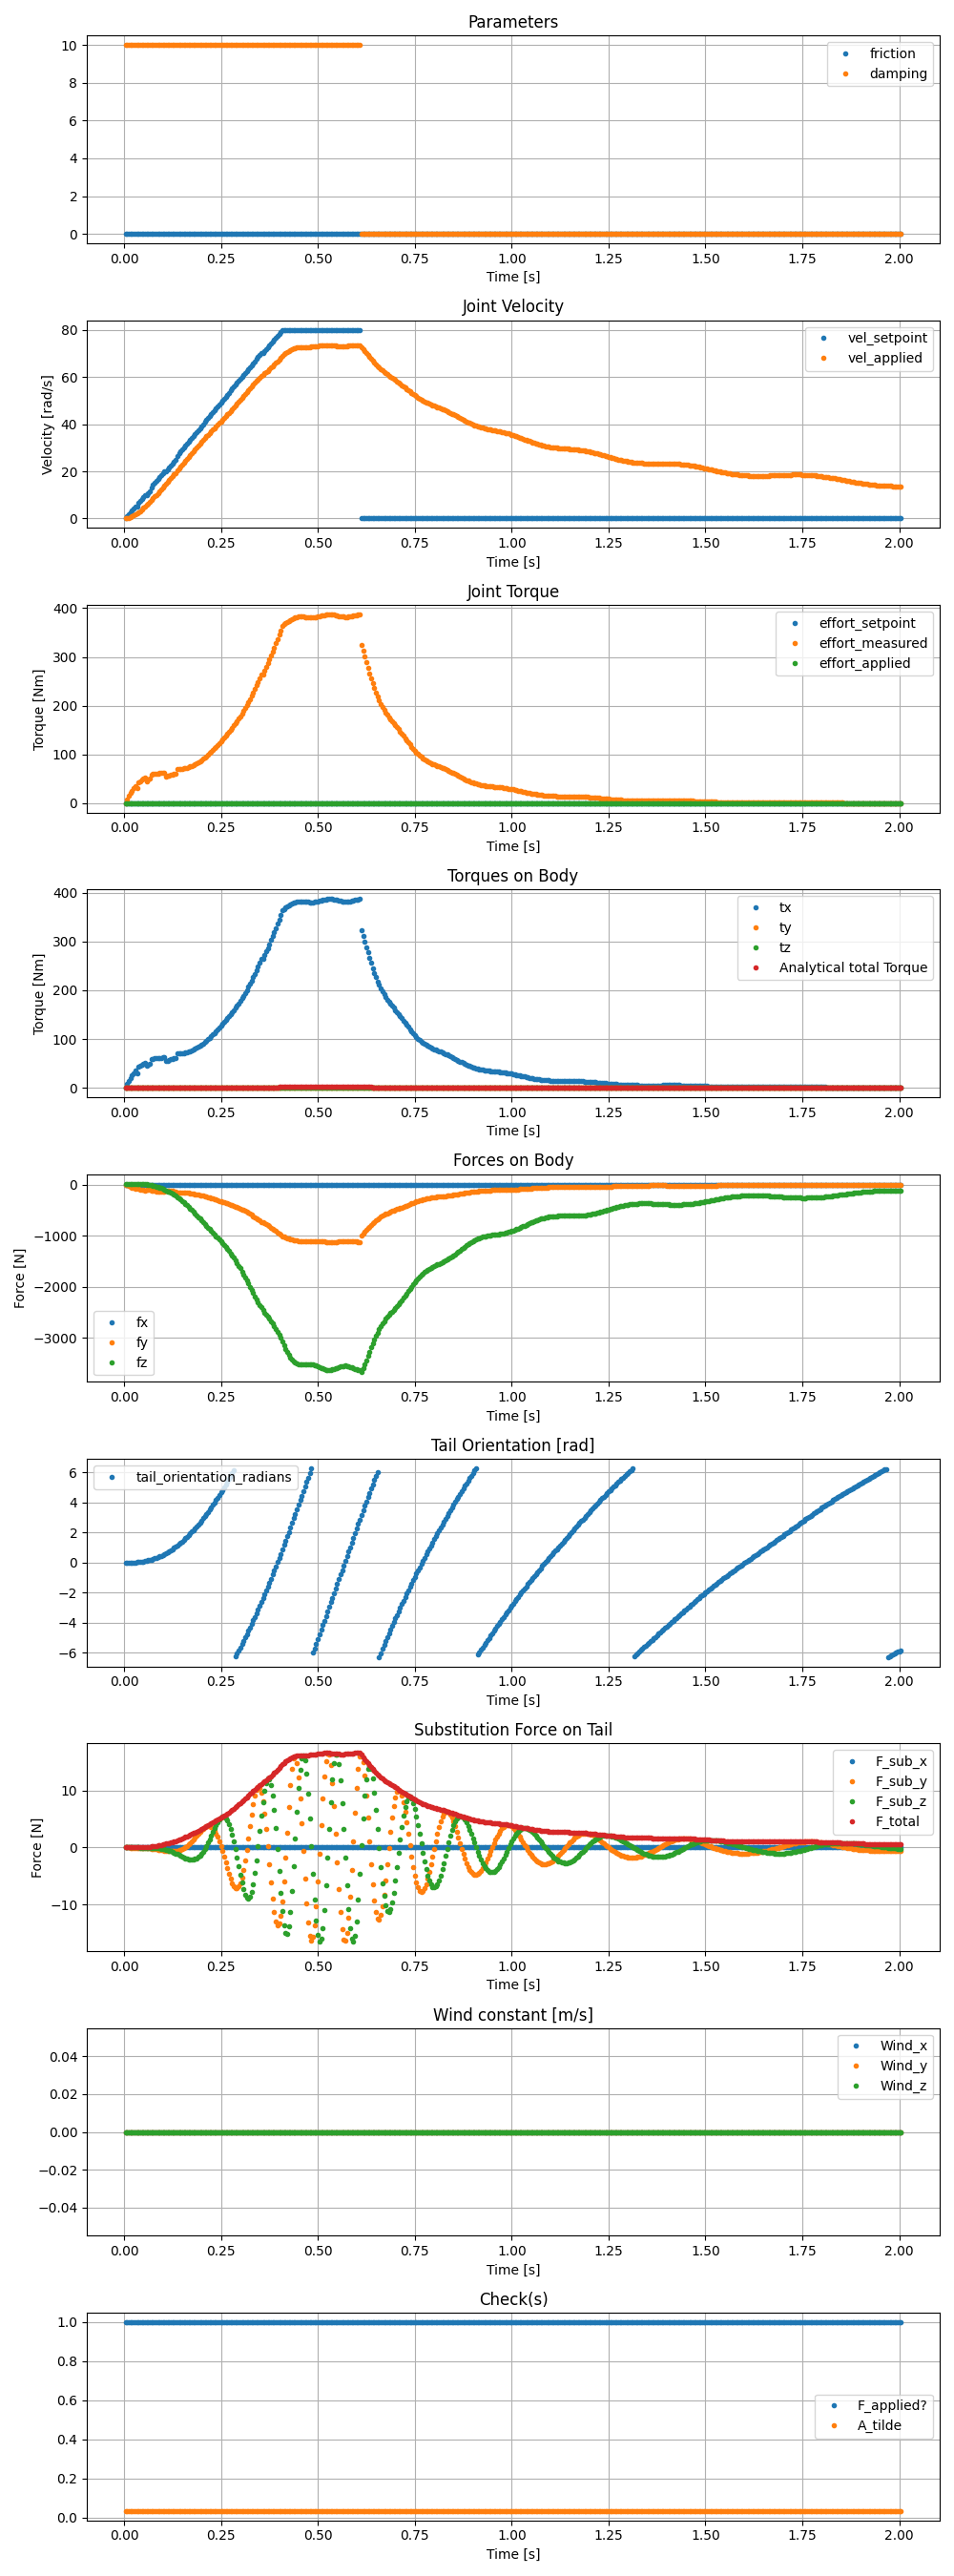

The table this chart was drawn from, first rows:
time_seconds, tail_orientation_radians, tail_velocity, Analytical total Torque, e_F_x, e_F_y, e_F_z, F_sub_x, F_sub_y, F_sub_z, F_total, F_applied?, A_tilde, Wind_x, Wind_y, Wind_z, friction, damping, vel_setpoint, vel_applied, effort_setpoint, effort_applied, effort_measured, fx
0.004167, tensor([[-5.7676e-17]], device='cuda:0'), tensor([[0.]], device='cuda:0'), tensor(0.), tensor(nan, device='cuda:0'), tensor(nan, device='cuda:0'), tensor(nan, device='cuda:0'), tensor(-0., device='cuda:0'), tensor(-0., device='cuda:0'), tensor(-0., device='cuda:0'), tensor(0., device='cuda:0'), True, 0.03483, tensor(0., device='cuda:0'), tensor(0., device='cuda:0'), tensor(0., device='cuda:0'), 0.02, 10.0, 0.0, 0.0, 0.0, 0.0, 3.799357717326757e-09, tensor(0., device='cuda:0')
0.008333, tensor([[0.0002]], device='cuda:0'), tensor([[0.0946]], device='cuda:0'), tensor(2.3974e-06), tensor(0., device='cuda:0'), tensor(-1.0000, device='cuda:0'), tensor(-0.0002, device='cuda:0'), tensor(0., device='cuda:0'), tensor(-2.7399e-05, device='cuda:0'), tensor(-5.6366e-09, device='cuda:0'), tensor(2.7399e-05, device='cuda:0'), True, 0.03483, tensor(0., device='cuda:0'), tensor(0., device='cuda:0'), tensor(0., device='cuda:0'), 0.02, 10.0, 0.8333, 0.09456, 0.0, 0.0, 7.44, tensor(0., device='cuda:0')
0.0125, tensor([[0.0010]], device='cuda:0'), tensor([[0.2770]], device='cuda:0'), tensor(2.0571e-05), tensor(0., device='cuda:0'), tensor(-1.0000, device='cuda:0'), tensor(-0.0010, device='cuda:0'), tensor(0., device='cuda:0'), tensor(-0.0002, device='cuda:0'), tensor(-2.3581e-07, device='cuda:0'), tensor(0.0002, device='cuda:0'), True, 0.03483, tensor(0., device='cuda:0'), tensor(0., device='cuda:0'), tensor(0., device='cuda:0'), 0.02, 10.0, 1.667, 0.277, 0.0, 0.0, 14.35, tensor(0., device='cuda:0')
0.01667, tensor([[0.0027]], device='cuda:0'), tensor([[0.5370]], device='cuda:0'), tensor(7.7318e-05), tensor(0., device='cuda:0'), tensor(-1.0000, device='cuda:0'), tensor(-0.0027, device='cuda:0'), tensor(0., device='cuda:0'), tensor(-0.0009, device='cuda:0'), tensor(-2.4110e-06, device='cuda:0'), tensor(0.0009, device='cuda:0'), True, 0.03482, tensor(0., device='cuda:0'), tensor(0., device='cuda:0'), tensor(0., device='cuda:0'), 0.02, 10.0, 2.5, 0.537, 0.0, 0.0, 20.45, tensor(0., device='cuda:0')
0.02083, tensor([[0.0057]], device='cuda:0'), tensor([[0.8654]], device='cuda:0'), tensor(0.0002), tensor(0., device='cuda:0'), tensor(-1.0000, device='cuda:0'), tensor(-0.0057, device='cuda:0'), tensor(0., device='cuda:0'), tensor(-0.0023, device='cuda:0'), tensor(-1.3050e-05, device='cuda:0'), tensor(0.0023, device='cuda:0'), True, 0.03483, tensor(0., device='cuda:0'), tensor(0., device='cuda:0'), tensor(0., device='cuda:0'), 0.02, 10.0, 3.333, 0.8654, 0.0, 0.0, 25.81, tensor(0., device='cuda:0')
0.025, tensor([[0.0101]], device='cuda:0'), tensor([[1.2543]], device='cuda:0'), tensor(0.0004), tensor(0., device='cuda:0'), tensor(-0.9999, device='cuda:0'), tensor(-0.0101, device='cuda:0'), tensor(0., device='cuda:0'), tensor(-0.0048, device='cuda:0'), tensor(-4.8916e-05, device='cuda:0'), tensor(0.0048, device='cuda:0'), True, 0.03483, tensor(0., device='cuda:0'), tensor(0., device='cuda:0'), tensor(0., device='cuda:0'), 0.02, 10.0, 4.167, 1.254, 0.0, 0.0, 30.54, tensor(0., device='cuda:0')
0.02917, tensor([[0.0163]], device='cuda:0'), tensor([[1.6966]], device='cuda:0'), tensor(0.0008), tensor(0., device='cuda:0'), tensor(-0.9999, device='cuda:0'), tensor(-0.0163, device='cuda:0'), tensor(0., device='cuda:0'), tensor(-0.0088, device='cuda:0'), tensor(-0.0001, device='cuda:0'), tensor(0.0088, device='cuda:0'), True, 0.03483, tensor(0., device='cuda:0'), tensor(0., device='cuda:0'), tensor(0., device='cuda:0'), 0.02, 10.0, 5.0, 1.697, 0.0, 0.0, 34.7, tensor(0., device='cuda:0')
0.03333, tensor([[0.0243]], device='cuda:0'), tensor([[2.0870]], device='cuda:0'), tensor(0.0012), tensor(0., device='cuda:0'), tensor(-0.9997, device='cuda:0'), tensor(-0.0243, device='cuda:0'), tensor(0., device='cuda:0'), tensor(-0.0133, device='cuda:0'), tensor(-0.0003, device='cuda:0'), tensor(0.0133, device='cuda:0'), True, 0.03483, tensor(0., device='cuda:0'), tensor(0., device='cuda:0'), tensor(0., device='cuda:0'), 0.02, 10.0, 5.0, 2.087, 0.0, 0.0, 30.56, tensor(0., device='cuda:0')
0.0375, tensor([[0.0342]], device='cuda:0'), tensor([[2.6302]], device='cuda:0'), tensor(0.0019), tensor(0., device='cuda:0'), tensor(-0.9994, device='cuda:0'), tensor(-0.0342, device='cuda:0'), tensor(0., device='cuda:0'), tensor(-0.0212, device='cuda:0'), tensor(-0.0007, device='cuda:0'), tensor(0.0212, device='cuda:0'), True, 0.03482, tensor(0., device='cuda:0'), tensor(0., device='cuda:0'), tensor(0., device='cuda:0'), 0.02, 10.0, 6.667, 2.63, 0.0, 0.0, 42.53, tensor(0., device='cuda:0')
0.04167, tensor([[0.0464]], device='cuda:0'), tensor([[3.2092]], device='cuda:0'), tensor(0.0028), tensor(0., device='cuda:0'), tensor(-0.9989, device='cuda:0'), tensor(-0.0464, device='cuda:0'), tensor(0., device='cuda:0'), tensor(-0.0315, device='cuda:0'), tensor(-0.0015, device='cuda:0'), tensor(0.0316, device='cuda:0'), True, 0.03482, tensor(0., device='cuda:0'), tensor(0., device='cuda:0'), tensor(0., device='cuda:0'), 0.02, 10.0, 7.5, 3.209, 0.0, 0.0, 45.26, tensor(0., device='cuda:0')
0.04583, tensor([[0.0611]], device='cuda:0'), tensor([[3.8201]], device='cuda:0'), tensor(0.0039), tensor(0., device='cuda:0'), tensor(-0.9981, device='cuda:0'), tensor(-0.0611, device='cuda:0'), tensor(0., device='cuda:0'), tensor(-0.0446, device='cuda:0'), tensor(-0.0027, device='cuda:0'), tensor(0.0447, device='cuda:0'), True, 0.03483, tensor(0., device='cuda:0'), tensor(0., device='cuda:0'), tensor(0., device='cuda:0'), 0.02, 10.0, 8.333, 3.82, 0.0, 0.0, 47.68, tensor(0., device='cuda:0')
0.05, tensor([[0.0784]], device='cuda:0'), tensor([[4.4594]], device='cuda:0'), tensor(0.0053), tensor(0., device='cuda:0'), tensor(-0.9969, device='cuda:0'), tensor(-0.0784, device='cuda:0'), tensor(0., device='cuda:0'), tensor(-0.0608, device='cuda:0'), tensor(-0.0048, device='cuda:0'), tensor(0.0609, device='cuda:0'), True, 0.03482, tensor(0., device='cuda:0'), tensor(0., device='cuda:0'), tensor(0., device='cuda:0'), 0.02, 10.0, 9.167, 4.459, 0.0, 0.0, 49.82, tensor(0., device='cuda:0')
0.05417, tensor([[0.0985]], device='cuda:0'), tensor([[5.1241]], device='cuda:0'), tensor(0.0070), tensor(0., device='cuda:0'), tensor(-0.9952, device='cuda:0'), tensor(-0.0983, device='cuda:0'), tensor(0., device='cuda:0'), tensor(-0.0801, device='cuda:0'), tensor(-0.0079, device='cuda:0'), tensor(0.0805, device='cuda:0'), True, 0.03483, tensor(0., device='cuda:0'), tensor(0., device='cuda:0'), tensor(0., device='cuda:0'), 0.02, 10.0, 10.0, 5.124, 0.0, 0.0, 51.71, tensor(0., device='cuda:0')
0.05833, tensor([[0.1212]], device='cuda:0'), tensor([[5.7125]], device='cuda:0'), tensor(0.0087), tensor(0., device='cuda:0'), tensor(-0.9927, device='cuda:0'), tensor(-0.1209, device='cuda:0'), tensor(0., device='cuda:0'), tensor(-0.0993, device='cuda:0'), tensor(-0.0121, device='cuda:0'), tensor(0.1000, device='cuda:0'), True, 0.03482, tensor(0., device='cuda:0'), tensor(0., device='cuda:0'), tensor(0., device='cuda:0'), 0.02, 10.0, 10.0, 5.712, 0.0, 0.0, 45.57, tensor(0., device='cuda:0')
0.0625, tensor([[0.1463]], device='cuda:0'), tensor([[6.3313]], device='cuda:0'), tensor(0.0107), tensor(0., device='cuda:0'), tensor(-0.9893, device='cuda:0'), tensor(-0.1458, device='cuda:0'), tensor(0., device='cuda:0'), tensor(-0.1215, device='cuda:0'), tensor(-0.0179, device='cuda:0'), tensor(0.1228, device='cuda:0'), True, 0.03482, tensor(0., device='cuda:0'), tensor(0., device='cuda:0'), tensor(0., device='cuda:0'), 0.02, 10.0, 10.83, 6.331, 0.0, 0.0, 47.84, tensor(0., device='cuda:0')
0.06667, tensor([[0.1742]], device='cuda:0'), tensor([[6.9764]], device='cuda:0'), tensor(0.0131), tensor(0., device='cuda:0'), tensor(-0.9849, device='cuda:0'), tensor(-0.1733, device='cuda:0'), tensor(0., device='cuda:0'), tensor(-0.1469, device='cuda:0'), tensor(-0.0258, device='cuda:0'), tensor(0.1491, device='cuda:0'), True, 0.03483, tensor(0., device='cuda:0'), tensor(0., device='cuda:0'), tensor(0., device='cuda:0'), 0.02, 10.0, 11.67, 6.976, 0.0, 0.0, 49.78, tensor(0., device='cuda:0')
0.07083, tensor([[0.2049]], device='cuda:0'), tensor([[7.7440]], device='cuda:0'), tensor(0.0161), tensor(0., device='cuda:0'), tensor(-0.9791, device='cuda:0'), tensor(-0.2035, device='cuda:0'), tensor(0., device='cuda:0'), tensor(-0.1799, device='cuda:0'), tensor(-0.0374, device='cuda:0'), tensor(0.1838, device='cuda:0'), True, 0.03482, tensor(0., device='cuda:0'), tensor(0., device='cuda:0'), tensor(0., device='cuda:0'), 0.02, 10.0, 13.33, 7.744, 0.0, 0.0, 59.28, tensor(0., device='cuda:0')
0.075, tensor([[0.2389]], device='cuda:0'), tensor([[8.5199]], device='cuda:0'), tensor(0.0195), tensor(0., device='cuda:0'), tensor(-0.9716, device='cuda:0'), tensor(-0.2367, device='cuda:0'), tensor(0., device='cuda:0'), tensor(-0.2161, device='cuda:0'), tensor(-0.0526, device='cuda:0'), tensor(0.2224, device='cuda:0'), True, 0.03482, tensor(0., device='cuda:0'), tensor(0., device='cuda:0'), tensor(0., device='cuda:0'), 0.02, 10.0, 14.17, 8.52, 0.0, 0.0, 59.82, tensor(0., device='cuda:0')
0.07917, tensor([[0.2762]], device='cuda:0'), tensor([[9.3033]], device='cuda:0'), tensor(0.0232), tensor(0., device='cuda:0'), tensor(-0.9621, device='cuda:0'), tensor(-0.2727, device='cuda:0'), tensor(0., device='cuda:0'), tensor(-0.2552, device='cuda:0'), tensor(-0.0723, device='cuda:0'), tensor(0.2652, device='cuda:0'), True, 0.03482, tensor(0., device='cuda:0'), tensor(0., device='cuda:0'), tensor(0., device='cuda:0'), 0.02, 10.0, 15.0, 9.303, 0.0, 0.0, 60.29, tensor(0., device='cuda:0')
0.08333, tensor([[0.3168]], device='cuda:0'), tensor([[10.0933]], device='cuda:0'), tensor(0.0273), tensor(0., device='cuda:0'), tensor(-0.9503, device='cuda:0'), tensor(-0.3115, device='cuda:0'), tensor(0., device='cuda:0'), tensor(-0.2966, device='cuda:0'), tensor(-0.0972, device='cuda:0'), tensor(0.3122, device='cuda:0'), True, 0.03482, tensor(0., device='cuda:0'), tensor(0., device='cuda:0'), tensor(0., device='cuda:0'), 0.02, 10.0, 15.83, 10.09, 0.0, 0.0, 60.71, tensor(0., device='cuda:0')
0.0875, tensor([[0.3606]], device='cuda:0'), tensor([[10.8890]], device='cuda:0'), tensor(0.0318), tensor(0., device='cuda:0'), tensor(-0.9357, device='cuda:0'), tensor(-0.3528, device='cuda:0'), tensor(0., device='cuda:0'), tensor(-0.3400, device='cuda:0'), tensor(-0.1282, device='cuda:0'), tensor(0.3633, device='cuda:0'), True, 0.03482, tensor(0., device='cuda:0'), tensor(0., device='cuda:0'), tensor(0., device='cuda:0'), 0.02, 10.0, 16.67, 10.89, 0.0, 0.0, 61.07, tensor(0., device='cuda:0')
0.09167, tensor([[0.4078]], device='cuda:0'), tensor([[11.6898]], device='cuda:0'), tensor(0.0366), tensor(0., device='cuda:0'), tensor(-0.9180, device='cuda:0'), tensor(-0.3966, device='cuda:0'), tensor(0., device='cuda:0'), tensor(-0.3844, device='cuda:0'), tensor(-0.1661, device='cuda:0'), tensor(0.4187, device='cuda:0'), True, 0.03482, tensor(0., device='cuda:0'), tensor(0., device='cuda:0'), tensor(0., device='cuda:0'), 0.02, 10.0, 17.5, 11.69, 0.0, 0.0, 61.41, tensor(0., device='cuda:0')
0.09583, tensor([[0.4584]], device='cuda:0'), tensor([[12.4950]], device='cuda:0'), tensor(0.0419), tensor(0., device='cuda:0'), tensor(-0.8968, device='cuda:0'), tensor(-0.4425, device='cuda:0'), tensor(0., device='cuda:0'), tensor(-0.4290, device='cuda:0'), tensor(-0.2117, device='cuda:0'), tensor(0.4784, device='cuda:0'), True, 0.03482, tensor(0., device='cuda:0'), tensor(0., device='cuda:0'), tensor(0., device='cuda:0'), 0.02, 10.0, 18.33, 12.49, 0.0, 0.0, 61.72, tensor(0., device='cuda:0')
0.1, tensor([[0.5123]], device='cuda:0'), tensor([[13.3040]], device='cuda:0'), tensor(0.0475), tensor(0., device='cuda:0'), tensor(-0.8716, device='cuda:0'), tensor(-0.4902, device='cuda:0'), tensor(0., device='cuda:0'), tensor(-0.4728, device='cuda:0'), tensor(-0.2659, device='cuda:0'), tensor(0.5424, device='cuda:0'), True, 0.03482, tensor(0., device='cuda:0'), tensor(0., device='cuda:0'), tensor(0., device='cuda:0'), 0.02, 10.0, 19.17, 13.3, 0.0, 0.0, 62.01, tensor(0., device='cuda:0')
0.1042, tensor([[0.5696]], device='cuda:0'), tensor([[14.1163]], device='cuda:0'), tensor(0.0534), tensor(0., device='cuda:0'), tensor(-0.8421, device='cuda:0'), tensor(-0.5393, device='cuda:0'), tensor(0., device='cuda:0'), tensor(-0.5142, device='cuda:0'), tensor(-0.3293, device='cuda:0'), tensor(0.6106, device='cuda:0'), True, 0.03482, tensor(0., device='cuda:0'), tensor(0., device='cuda:0'), tensor(0., device='cuda:0'), 0.02, 10.0, 20.0, 14.12, 0.0, 0.0, 62.31, tensor(0., device='cuda:0')
0.1083, tensor([[0.6301]], device='cuda:0'), tensor([[14.8321]], device='cuda:0'), tensor(0.0590), tensor(0., device='cuda:0'), tensor(-0.8080, device='cuda:0'), tensor(-0.5892, device='cuda:0'), tensor(0., device='cuda:0'), tensor(-0.5447, device='cuda:0'), tensor(-0.3972, device='cuda:0'), tensor(0.6741, device='cuda:0'), True, 0.03483, tensor(0., device='cuda:0'), tensor(0., device='cuda:0'), tensor(0., device='cuda:0'), 0.02, 10.0, 20.0, 14.83, 0.0, 0.0, 54.8, tensor(0., device='cuda:0')
0.1125, tensor([[0.6936]], device='cuda:0'), tensor([[15.5625]], device='cuda:0'), tensor(0.0649), tensor(0., device='cuda:0'), tensor(-0.7690, device='cuda:0'), tensor(-0.6393, device='cuda:0'), tensor(0., device='cuda:0'), tensor(-0.5707, device='cuda:0'), tensor(-0.4745, device='cuda:0'), tensor(0.7422, device='cuda:0'), True, 0.03483, tensor(0., device='cuda:0'), tensor(0., device='cuda:0'), tensor(0., device='cuda:0'), 0.02, 10.0, 20.83, 15.56, 0.0, 0.0, 56.02, tensor(0., device='cuda:0')
0.1167, tensor([[0.7602]], device='cuda:0'), tensor([[16.3055]], device='cuda:0'), tensor(0.0713), tensor(0., device='cuda:0'), tensor(-0.7247, device='cuda:0'), tensor(-0.6891, device='cuda:0'), tensor(0., device='cuda:0'), tensor(-0.5904, device='cuda:0'), tensor(-0.5614, device='cuda:0'), tensor(0.8147, device='cuda:0'), True, 0.03482, tensor(0., device='cuda:0'), tensor(0., device='cuda:0'), tensor(0., device='cuda:0'), 0.02, 10.0, 21.67, 16.31, 0.0, 0.0, 57.14, tensor(0., device='cuda:0')
0.1208, tensor([[0.8299]], device='cuda:0'), tensor([[17.0593]], device='cuda:0'), tensor(0.0780), tensor(0., device='cuda:0'), tensor(-0.6749, device='cuda:0'), tensor(-0.7379, device='cuda:0'), tensor(0., device='cuda:0'), tensor(-0.6019, device='cuda:0'), tensor(-0.6580, device='cuda:0'), tensor(0.8918, device='cuda:0'), True, 0.03482, tensor(0., device='cuda:0'), tensor(0., device='cuda:0'), tensor(0., device='cuda:0'), 0.02, 10.0, 22.5, 17.06, 0.0, 0.0, 58.18, tensor(0., device='cuda:0')
0.125, tensor([[0.9028]], device='cuda:0'), tensor([[17.8222]], device='cuda:0'), tensor(0.0852), tensor(0., device='cuda:0'), tensor(-0.6194, device='cuda:0'), tensor(-0.7851, device='cuda:0'), tensor(0., device='cuda:0'), tensor(-0.6029, device='cuda:0'), tensor(-0.7641, device='cuda:0'), tensor(0.9733, device='cuda:0'), True, 0.03483, tensor(0., device='cuda:0'), tensor(0., device='cuda:0'), tensor(0., device='cuda:0'), 0.02, 10.0, 23.33, 17.82, 0.0, 0.0, 59.18, tensor(0., device='cuda:0')
0.1292, tensor([[0.9789]], device='cuda:0'), tensor([[18.5929]], device='cuda:0'), tensor(0.0927), tensor(0., device='cuda:0'), tensor(-0.5579, device='cuda:0'), tensor(-0.8299, device='cuda:0'), tensor(0., device='cuda:0'), tensor(-0.5910, device='cuda:0'), tensor(-0.8791, device='cuda:0'), tensor(1.0593, device='cuda:0'), True, 0.03482, tensor(0., device='cuda:0'), tensor(0., device='cuda:0'), tensor(0., device='cuda:0'), 0.02, 10.0, 24.17, 18.59, 0.0, 0.0, 60.14, tensor(0., device='cuda:0')
0.1333, tensor([[1.0583]], device='cuda:0'), tensor([[19.3700]], device='cuda:0'), tensor(0.1006), tensor(0., device='cuda:0'), tensor(-0.4904, device='cuda:0'), tensor(-0.8715, device='cuda:0'), tensor(0., device='cuda:0'), tensor(-0.5638, device='cuda:0'), tensor(-1.0020, device='cuda:0'), tensor(1.1497, device='cuda:0'), True, 0.03482, tensor(0., device='cuda:0'), tensor(0., device='cuda:0'), tensor(0., device='cuda:0'), 0.02, 10.0, 25.0, 19.37, 0.0, 0.0, 61.08, tensor(0., device='cuda:0')
0.1375, tensor([[1.1411]], device='cuda:0'), tensor([[20.2515]], device='cuda:0'), tensor(0.1100), tensor(0., device='cuda:0'), tensor(-0.4166, device='cuda:0'), tensor(-0.9091, device='cuda:0'), tensor(0., device='cuda:0'), tensor(-0.5236, device='cuda:0'), tensor(-1.1425, device='cuda:0'), tensor(1.2568, device='cuda:0'), True, 0.03482, tensor(0., device='cuda:0'), tensor(0., device='cuda:0'), tensor(0., device='cuda:0'), 0.02, 10.0, 26.67, 20.25, 0.0, 0.0, 69.84, tensor(0., device='cuda:0')
0.1417, tensor([[1.2275]], device='cuda:0'), tensor([[21.1246]], device='cuda:0'), tensor(0.1197), tensor(0., device='cuda:0'), tensor(-0.3365, device='cuda:0'), tensor(-0.9417, device='cuda:0'), tensor(0., device='cuda:0'), tensor(-0.4602, device='cuda:0'), tensor(-1.2877, device='cuda:0'), tensor(1.3675, device='cuda:0'), True, 0.03483, tensor(0., device='cuda:0'), tensor(0., device='cuda:0'), tensor(0., device='cuda:0'), 0.02, 10.0, 27.5, 21.12, 0.0, 0.0, 69.94, tensor(0., device='cuda:0')
0.1458, tensor([[1.3177]], device='cuda:0'), tensor([[21.9896]], device='cuda:0'), tensor(0.1297), tensor(0., device='cuda:0'), tensor(-0.2504, device='cuda:0'), tensor(-0.9681, device='cuda:0'), tensor(0., device='cuda:0'), tensor(-0.3711, device='cuda:0'), tensor(-1.4345, device='cuda:0'), tensor(1.4818, device='cuda:0'), True, 0.03483, tensor(0., device='cuda:0'), tensor(0., device='cuda:0'), tensor(0., device='cuda:0'), 0.02, 10.0, 28.33, 21.99, 0.0, 0.0, 70.2, tensor(0., device='cuda:0')
0.15, tensor([[1.4114]], device='cuda:0'), tensor([[22.8469]], device='cuda:0'), tensor(0.1400), tensor(0., device='cuda:0'), tensor(-0.1588, device='cuda:0'), tensor(-0.9873, device='cuda:0'), tensor(0., device='cuda:0'), tensor(-0.2540, device='cuda:0'), tensor(-1.5793, device='cuda:0'), tensor(1.5996, device='cuda:0'), True, 0.03483, tensor(0., device='cuda:0'), tensor(0., device='cuda:0'), tensor(0., device='cuda:0'), 0.02, 10.0, 29.17, 22.85, 0.0, 0.0, 70.61, tensor(0., device='cuda:0')
0.1542, tensor([[1.5086]], device='cuda:0'), tensor([[23.6967]], device='cuda:0'), tensor(0.1506), tensor(0., device='cuda:0'), tensor(-0.0621, device='cuda:0'), tensor(-0.9981, device='cuda:0'), tensor(0., device='cuda:0'), tensor(-0.1069, device='cuda:0'), tensor(-1.7174, device='cuda:0'), tensor(1.7207, device='cuda:0'), True, 0.03482, tensor(0., device='cuda:0'), tensor(0., device='cuda:0'), tensor(0., device='cuda:0'), 0.02, 10.0, 30.0, 23.7, 0.0, 0.0, 71.18, tensor(0., device='cuda:0')
0.1583, tensor([[1.6094]], device='cuda:0'), tensor([[24.5389]], device='cuda:0'), tensor(0.1615), tensor(-0., device='cuda:0'), tensor(0.0386, device='cuda:0'), tensor(-0.9993, device='cuda:0'), tensor(-0., device='cuda:0'), tensor(0.0712, device='cuda:0'), tensor(-1.8439, device='cuda:0'), tensor(1.8452, device='cuda:0'), True, 0.03482, tensor(0., device='cuda:0'), tensor(0., device='cuda:0'), tensor(0., device='cuda:0'), 0.02, 10.0, 30.83, 24.54, 0.0, 0.0, 71.91, tensor(0., device='cuda:0')
0.1625, tensor([[1.7137]], device='cuda:0'), tensor([[25.3737]], device='cuda:0'), tensor(0.1726), tensor(-0., device='cuda:0'), tensor(0.1424, device='cuda:0'), tensor(-0.9898, device='cuda:0'), tensor(-0., device='cuda:0'), tensor(0.2809, device='cuda:0'), tensor(-1.9528, device='cuda:0'), tensor(1.9729, device='cuda:0'), True, 0.03482, tensor(0., device='cuda:0'), tensor(0., device='cuda:0'), tensor(0., device='cuda:0'), 0.02, 10.0, 31.67, 25.37, 0.0, 0.0, 72.8, tensor(0., device='cuda:0')
0.1667, tensor([[1.8214]], device='cuda:0'), tensor([[26.2008]], device='cuda:0'), tensor(0.1841), tensor(-0., device='cuda:0'), tensor(0.2480, device='cuda:0'), tensor(-0.9688, device='cuda:0'), tensor(-0., device='cuda:0'), tensor(0.5217, device='cuda:0'), tensor(-2.0379, device='cuda:0'), tensor(2.1036, device='cuda:0'), True, 0.03482, tensor(0., device='cuda:0'), tensor(0., device='cuda:0'), tensor(0., device='cuda:0'), 0.02, 10.0, 32.5, 26.2, 0.0, 0.0, 73.85, tensor(0., device='cuda:0')
0.1708, tensor([[1.9326]], device='cuda:0'), tensor([[27.0202]], device='cuda:0'), tensor(0.1958), tensor(-0., device='cuda:0'), tensor(0.3540, device='cuda:0'), tensor(-0.9353, device='cuda:0'), tensor(-0., device='cuda:0'), tensor(0.7919, device='cuda:0'), tensor(-2.0924, device='cuda:0'), tensor(2.2373, device='cuda:0'), True, 0.03482, tensor(0., device='cuda:0'), tensor(0., device='cuda:0'), tensor(0., device='cuda:0'), 0.02, 10.0, 33.33, 27.02, 0.0, 0.0, 75.07, tensor(0., device='cuda:0')
0.175, tensor([[2.0472]], device='cuda:0'), tensor([[27.8316]], device='cuda:0'), tensor(0.2077), tensor(-0., device='cuda:0'), tensor(0.4586, device='cuda:0'), tensor(-0.8887, device='cuda:0'), tensor(-0., device='cuda:0'), tensor(1.0885, device='cuda:0'), tensor(-2.1094, device='cuda:0'), tensor(2.3737, device='cuda:0'), True, 0.03482, tensor(0., device='cuda:0'), tensor(0., device='cuda:0'), tensor(0., device='cuda:0'), 0.02, 10.0, 34.17, 27.83, 0.0, 0.0, 76.45, tensor(0., device='cuda:0')
0.1792, tensor([[2.1651]], device='cuda:0'), tensor([[28.6350]], device='cuda:0'), tensor(0.2199), tensor(-0., device='cuda:0'), tensor(0.5599, device='cuda:0'), tensor(-0.8285, device='cuda:0'), tensor(-0., device='cuda:0'), tensor(1.4070, device='cuda:0'), tensor(-2.0818, device='cuda:0'), tensor(2.5127, device='cuda:0'), True, 0.03483, tensor(0., device='cuda:0'), tensor(0., device='cuda:0'), tensor(0., device='cuda:0'), 0.02, 10.0, 35.0, 28.64, 0.0, 0.0, 78, tensor(0., device='cuda:0')
0.1833, tensor([[2.2864]], device='cuda:0'), tensor([[29.4301]], device='cuda:0'), tensor(0.2322), tensor(-0., device='cuda:0'), tensor(0.6560, device='cuda:0'), tensor(-0.7547, device='cuda:0'), tensor(-0., device='cuda:0'), tensor(1.7412, device='cuda:0'), tensor(-2.0032, device='cuda:0'), tensor(2.6542, device='cuda:0'), True, 0.03482, tensor(0., device='cuda:0'), tensor(0., device='cuda:0'), tensor(0., device='cuda:0'), 0.02, 10.0, 35.83, 29.43, 0.0, 0.0, 79.71, tensor(0., device='cuda:0')
0.1875, tensor([[2.4109]], device='cuda:0'), tensor([[30.2168]], device='cuda:0'), tensor(0.2448), tensor(-0., device='cuda:0'), tensor(0.7447, device='cuda:0'), tensor(-0.6674, device='cuda:0'), tensor(-0., device='cuda:0'), tensor(2.0836, device='cuda:0'), tensor(-1.8673, device='cuda:0'), tensor(2.7979, device='cuda:0'), True, 0.03482, tensor(0., device='cuda:0'), tensor(0., device='cuda:0'), tensor(0., device='cuda:0'), 0.02, 10.0, 36.67, 30.22, 0.0, 0.0, 81.6, tensor(0., device='cuda:0')
0.1917, tensor([[2.5387]], device='cuda:0'), tensor([[30.9949]], device='cuda:0'), tensor(0.2576), tensor(-0., device='cuda:0'), tensor(0.8237, device='cuda:0'), tensor(-0.5670, device='cuda:0'), tensor(-0., device='cuda:0'), tensor(2.4249, device='cuda:0'), tensor(-1.6693, device='cuda:0'), tensor(2.9439, device='cuda:0'), True, 0.03483, tensor(0., device='cuda:0'), tensor(0., device='cuda:0'), tensor(0., device='cuda:0'), 0.02, 10.0, 37.5, 30.99, 0.0, 0.0, 83.66, tensor(0., device='cuda:0')
0.1958, tensor([[2.6697]], device='cuda:0'), tensor([[31.7645]], device='cuda:0'), tensor(0.2705), tensor(-0., device='cuda:0'), tensor(0.8907, device='cuda:0'), tensor(-0.4546, device='cuda:0'), tensor(-0., device='cuda:0'), tensor(2.7539, device='cuda:0'), tensor(-1.4056, device='cuda:0'), tensor(3.0919, device='cuda:0'), True, 0.03482, tensor(0., device='cuda:0'), tensor(0., device='cuda:0'), tensor(0., device='cuda:0'), 0.02, 10.0, 38.33, 31.76, 0.0, 0.0, 85.88, tensor(0., device='cuda:0')
0.2, tensor([[2.8038]], device='cuda:0'), tensor([[32.5256]], device='cuda:0'), tensor(0.2837), tensor(-0., device='cuda:0'), tensor(0.9435, device='cuda:0'), tensor(-0.3314, device='cuda:0'), tensor(-0., device='cuda:0'), tensor(3.0587, device='cuda:0'), tensor(-1.0743, device='cuda:0'), tensor(3.2418, device='cuda:0'), True, 0.03482, tensor(0., device='cuda:0'), tensor(0., device='cuda:0'), tensor(0., device='cuda:0'), 0.02, 10.0, 39.17, 32.53, 0.0, 0.0, 88.26, tensor(0., device='cuda:0')
0.2042, tensor([[2.9411]], device='cuda:0'), tensor([[33.2783]], device='cuda:0'), tensor(0.2969), tensor(-0., device='cuda:0'), tensor(0.9800, device='cuda:0'), tensor(-0.1991, device='cuda:0'), tensor(-0., device='cuda:0'), tensor(3.3256, device='cuda:0'), tensor(-0.6758, device='cuda:0'), tensor(3.3936, device='cuda:0'), True, 0.03482, tensor(0., device='cuda:0'), tensor(0., device='cuda:0'), tensor(0., device='cuda:0'), 0.02, 10.0, 40.0, 33.28, 0.0, 0.0, 90.81, tensor(0., device='cuda:0')
0.2083, tensor([[3.0815]], device='cuda:0'), tensor([[34.0229]], device='cuda:0'), tensor(0.3104), tensor(-0., device='cuda:0'), tensor(0.9982, device='cuda:0'), tensor(-0.0600, device='cuda:0'), tensor(-0., device='cuda:0'), tensor(3.5408, device='cuda:0'), tensor(-0.2130, device='cuda:0'), tensor(3.5472, device='cuda:0'), True, 0.03482, tensor(0., device='cuda:0'), tensor(0., device='cuda:0'), tensor(0., device='cuda:0'), 0.02, 10.0, 40.83, 34.02, 0.0, 0.0, 93.5, tensor(0., device='cuda:0')
0.2125, tensor([[3.2250]], device='cuda:0'), tensor([[34.7597]], device='cuda:0'), tensor(0.3240), tensor(-0., device='cuda:0'), tensor(0.9965, device='cuda:0'), tensor(0.0833, device='cuda:0'), tensor(-0., device='cuda:0'), tensor(3.6896, device='cuda:0'), tensor(0.3084, device='cuda:0'), tensor(3.7025, device='cuda:0'), True, 0.03483, tensor(0., device='cuda:0'), tensor(0., device='cuda:0'), tensor(0., device='cuda:0'), 0.02, 10.0, 41.67, 34.76, 0.0, 0.0, 96.33, tensor(0., device='cuda:0')
0.2167, tensor([[3.3715]], device='cuda:0'), tensor([[35.4894]], device='cuda:0'), tensor(0.3377), tensor(-0., device='cuda:0'), tensor(0.9737, device='cuda:0'), tensor(0.2279, device='cuda:0'), tensor(-0., device='cuda:0'), tensor(3.7580, device='cuda:0'), tensor(0.8795, device='cuda:0'), tensor(3.8596, device='cuda:0'), True, 0.03482, tensor(0., device='cuda:0'), tensor(0., device='cuda:0'), tensor(0., device='cuda:0'), 0.02, 10.0, 42.5, 35.49, 0.0, 0.0, 99.31, tensor(0., device='cuda:0')
0.2208, tensor([[3.5210]], device='cuda:0'), tensor([[36.2127]], device='cuda:0'), tensor(0.3516), tensor(-0., device='cuda:0'), tensor(0.9289, device='cuda:0'), tensor(0.3703, device='cuda:0'), tensor(-0., device='cuda:0'), tensor(3.7328, device='cuda:0'), tensor(1.4882, device='cuda:0'), tensor(4.0185, device='cuda:0'), True, 0.03483, tensor(0., device='cuda:0'), tensor(0., device='cuda:0'), tensor(0., device='cuda:0'), 0.02, 10.0, 43.33, 36.21, 0.0, 0.0, 102.4, tensor(0., device='cuda:0')
0.225, tensor([[3.6735]], device='cuda:0'), tensor([[36.9306]], device='cuda:0'), tensor(0.3657), tensor(-0., device='cuda:0'), tensor(0.8619, device='cuda:0'), tensor(0.5071, device='cuda:0'), tensor(-0., device='cuda:0'), tensor(3.6021, device='cuda:0'), tensor(2.1195, device='cuda:0'), tensor(4.1794, device='cuda:0'), True, 0.03482, tensor(0., device='cuda:0'), tensor(0., device='cuda:0'), tensor(0., device='cuda:0'), 0.02, 10.0, 44.17, 36.93, 0.0, 0.0, 105.6, tensor(0., device='cuda:0')
0.2292, tensor([[3.8289]], device='cuda:0'), tensor([[37.6442]], device='cuda:0'), tensor(0.3800), tensor(-0., device='cuda:0'), tensor(0.7730, device='cuda:0'), tensor(0.6345, device='cuda:0'), tensor(-0., device='cuda:0'), tensor(3.3566, device='cuda:0'), tensor(2.7551, device='cuda:0'), tensor(4.3425, device='cuda:0'), True, 0.03482, tensor(0., device='cuda:0'), tensor(0., device='cuda:0'), tensor(0., device='cuda:0'), 0.02, 10.0, 45.0, 37.64, 0.0, 0.0, 109, tensor(0., device='cuda:0')
0.2333, tensor([[3.9873]], device='cuda:0'), tensor([[38.3547]], device='cuda:0'), tensor(0.3944), tensor(-0., device='cuda:0'), tensor(0.6632, device='cuda:0'), tensor(0.7484, device='cuda:0'), tensor(-0., device='cuda:0'), tensor(2.9897, device='cuda:0'), tensor(3.3739, device='cuda:0'), tensor(4.5079, device='cuda:0'), True, 0.03482, tensor(0., device='cuda:0'), tensor(0., device='cuda:0'), tensor(0., device='cuda:0'), 0.02, 10.0, 45.83, 38.35, 0.0, 0.0, 112.4, tensor(0., device='cuda:0')
0.2375, tensor([[4.1486]], device='cuda:0'), tensor([[39.0635]], device='cuda:0'), tensor(0.4092), tensor(-0., device='cuda:0'), tensor(0.5344, device='cuda:0'), tensor(0.8452, device='cuda:0'), tensor(-0., device='cuda:0'), tensor(2.4988, device='cuda:0'), tensor(3.9525, device='cuda:0'), tensor(4.6761, device='cuda:0'), True, 0.03483, tensor(0., device='cuda:0'), tensor(0., device='cuda:0'), tensor(0., device='cuda:0'), 0.02, 10.0, 46.67, 39.06, 0.0, 0.0, 116, tensor(0., device='cuda:0')
0.2417, tensor([[4.3129]], device='cuda:0'), tensor([[39.7721]], device='cuda:0'), tensor(0.4241), tensor(-0., device='cuda:0'), tensor(0.3890, device='cuda:0'), tensor(0.9213, device='cuda:0'), tensor(-0., device='cuda:0'), tensor(1.8854, device='cuda:0'), tensor(4.4656, device='cuda:0'), tensor(4.8473, device='cuda:0'), True, 0.03483, tensor(0., device='cuda:0'), tensor(0., device='cuda:0'), tensor(0., device='cuda:0'), 0.02, 10.0, 47.5, 39.77, 0.0, 0.0, 119.6, tensor(0., device='cuda:0')
0.2458, tensor([[4.4801]], device='cuda:0'), tensor([[40.4821]], device='cuda:0'), tensor(0.4394), tensor(-0., device='cuda:0'), tensor(0.2302, device='cuda:0'), tensor(0.9731, device='cuda:0'), tensor(-0., device='cuda:0'), tensor(1.1561, device='cuda:0'), tensor(4.8870, device='cuda:0'), tensor(5.0219, device='cuda:0'), True, 0.03482, tensor(0., device='cuda:0'), tensor(0., device='cuda:0'), tensor(0., device='cuda:0'), 0.02, 10.0, 48.33, 40.48, 0.0, 0.0, 123.3, tensor(0., device='cuda:0')
0.25, tensor([[4.6503]], device='cuda:0'), tensor([[41.1950]], device='cuda:0'), tensor(0.4550), tensor(-0., device='cuda:0'), tensor(0.0621, device='cuda:0'), tensor(0.9981, device='cuda:0'), tensor(-0., device='cuda:0'), tensor(0.3228, device='cuda:0'), tensor(5.1903, device='cuda:0'), tensor(5.2003, device='cuda:0'), True, 0.03482, tensor(0., device='cuda:0'), tensor(0., device='cuda:0'), tensor(0., device='cuda:0'), 0.02, 10.0, 49.17, 41.2, 0.0, 0.0, 127, tensor(0., device='cuda:0')
... 421 more rows
